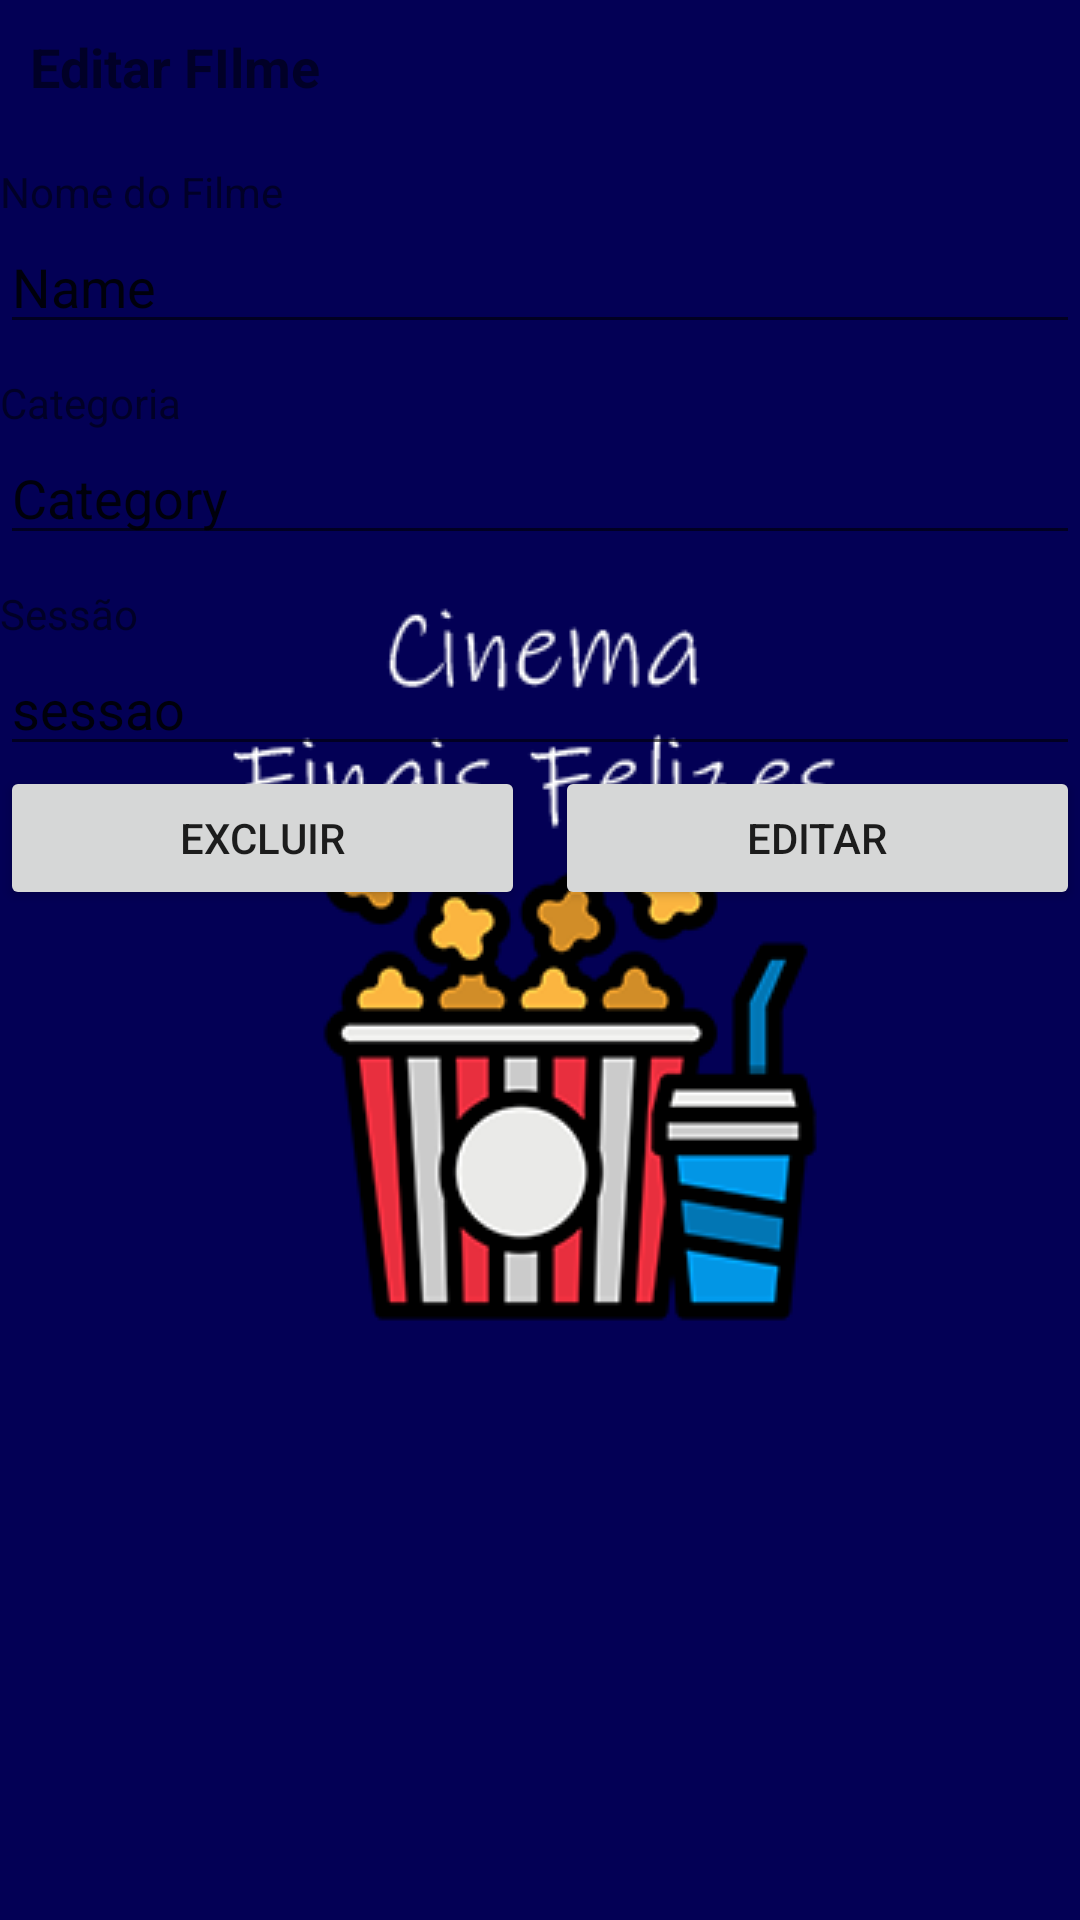

The Android layout XML behind this screen, and the referenced resources:
<!-- AndroidManifest.xml: application theme theme.splash -->
<!-- res/layout/fragment_edit_movie.xml -->
<?xml version="1.0" encoding="utf-8"?>
<FrameLayout xmlns:android="http://schemas.android.com/apk/res/android"
    xmlns:tools="http://schemas.android.com/tools"
    android:layout_width="match_parent"
    android:layout_height="match_parent"
    android:layout_gravity="center"
    tools:context=".movies.EditFragment">

    <ScrollView
        android:layout_width="match_parent"
        android:layout_height="match_parent">

        <LinearLayout
            android:layout_width="match_parent"
            android:layout_height="match_parent"
            android:orientation="vertical">

            <TextView
                android:id="@+id/text_edit_movie"
                android:layout_width="match_parent"
                android:layout_height="match_parent"
                android:textSize="18sp"
                android:textStyle="bold"
                android:padding="10dp"
                android:text="@string/Edit_movie" />

            <TextView
                android:id="@+id/text_view_movie"
                android:layout_width="match_parent"
                android:layout_height="wrap_content"
                android:paddingTop="10dp"
                android:text="@string/name" />

            <EditText
                android:id="@+id/editTextTextMovieName"
                android:layout_width="match_parent"
                android:layout_height="wrap_content"
                android:ems="10"
                android:inputType="textPersonName"
                android:text="Name" />
            <TextView
                android:id="@+id/movie2"
                android:layout_width="match_parent"
                android:layout_height="wrap_content"
                android:paddingTop="10dp"
                android:text="@string/category" />

            <EditText
                android:id="@+id/editTextTextCategory"
                android:layout_width="match_parent"
                android:layout_height="wrap_content"
                android:ems="10"
                android:inputType="textPersonName"
                android:text="Category" />

            <TextView
                android:id="@+id/movie3"
                android:layout_width="match_parent"
                android:layout_height="wrap_content"
                android:paddingTop="10dp"
                android:text="@string/session" />

            <EditText
                android:id="@+id/edit_session"
                android:layout_width="match_parent"
                android:layout_height="wrap_content"
                android:ems="10"
                android:inputType="textPersonName"
                android:text="sessao" />

            <LinearLayout
                android:layout_width="match_parent"
                android:layout_height="match_parent"
                android:orientation="horizontal">

                <Button
                    android:id="@+id/button_delede_movie"
                    android:layout_width="wrap_content"
                    android:layout_height="wrap_content"
                    android:layout_weight="1"
                    android:layout_marginRight="5dp"
                    android:text="Excluir" />

                <Button
                    android:id="@+id/edit_movie"
                    android:layout_width="wrap_content"
                    android:layout_height="wrap_content"
                    android:layout_weight="1"
                    android:layout_marginLeft="5dp"
                    android:text="Editar" />

            </LinearLayout>
        </LinearLayout>
    </ScrollView>

</FrameLayout>
<!-- resources referenced by this layout -->
<resources>
  <string name="Edit_movie">Editar FIlme</string>
  <string name="category">Categoria</string>
  <string name="name">Nome do Filme</string>
  <string name="session">Sessão</string>
  <style name="theme.splash" parent="Theme.MaterialComponents.DayNight.DarkActionBar">
          <item name="android:statusBarColor">@color/purple_500</item>
          <item name="android:windowBackground">@drawable/splash_bg</item>
      </style>
  <color name="purple_500">#030055</color>
  <!-- drawable splash_bg (drawable-v24) -->
  <?xml version="1.0" encoding="utf-8"?>
  <layer-list xmlns:android="http://schemas.android.com/apk/res/android">
  
      <item android:drawable="@color/purple_500"/>
      <item>
          <bitmap android:src="@drawable/logo2"
              android:gravity="center" />
      </item>
  
  </layer-list>
  <!-- drawable logo2: png bitmap (drawable-v24, 22163 bytes) -->
</resources>
